Run: headless pygame with SDL's dummy video driver; simulated clock (each Clock.tick advances the game by its frame time, no real sleeping); random seed 0; keys injected as events and as key.get_pressed() state; no mouse input.
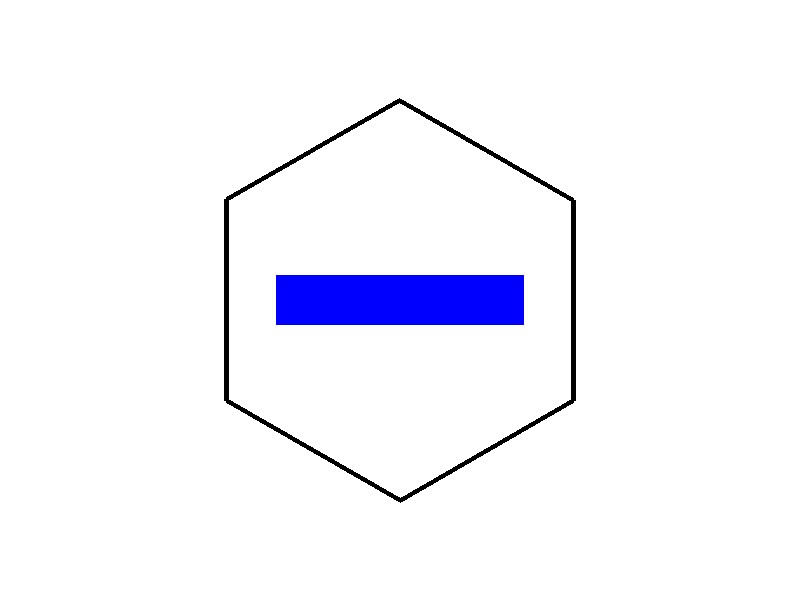
Frame 1 of 4 · flips 1–60 · no input
Frame 2 of 4 · flips 61–180 · tapped SPACE, RETURN · held RIGHT (→), D · screen unchanged from frame 1, image omitted
Frame 3 of 4 · flips 181–300 · held DOWN (↓), S · screen unchanged from frame 2, image omitted
Frame 4 of 4 · flips 301–420 · held LEFT (←), A, UP (↑), W · screen unchanged from frame 3, image omitted

The pygame program that drew these frames:

import pygame
import math
import random

pygame.init()

# Taille de la fenêtre
WIDTH, HEIGHT = 800, 600
screen = pygame.display.set_mode((WIDTH, HEIGHT))
pygame.display.set_caption("Chambre à 6 murs")

# Couleurs
WHITE = (255, 255, 255)
WALL_COLOR = (0, 0, 0)
BED_COLOR = (0, 0, 255)

# Fonction pour générer un hexagone régulier
def hexagon(center, radius):
    points = []
    for i in range(6):
        angle_deg = 60 * i - 30  # rotation pour avoir un côté plat en bas
        angle_rad = math.radians(angle_deg)
        x = center[0] + radius * math.cos(angle_rad)
        y = center[1] + radius * math.sin(angle_rad)
        points.append((x, y))
    return points

# Coordonnées de l'hexagone
center = (WIDTH // 2, HEIGHT // 2)
radius = 200
hex_points = hexagon(center, radius)

# Créer un lit (rectangle bleu) à l'intérieur
# Le lit fera entre 150px et 350px de large
bed_width = random.randint(150, 350)
bed_height = 50
bed_x = center[0] - bed_width // 2
bed_y = center[1] - bed_height // 2
bed_rect = pygame.Rect(bed_x, bed_y, bed_width, bed_height)

# Boucle principale
running = True
while running:
    for event in pygame.event.get():
        if event.type == pygame.QUIT:
            running = False

    screen.fill(WHITE)

    # Dessiner les murs (hexagone)
    pygame.draw.polygon(screen, WALL_COLOR, hex_points, width=5)

    # Dessiner le lit
    pygame.draw.rect(screen, BED_COLOR, bed_rect)

    pygame.display.flip()

pygame.quit()
